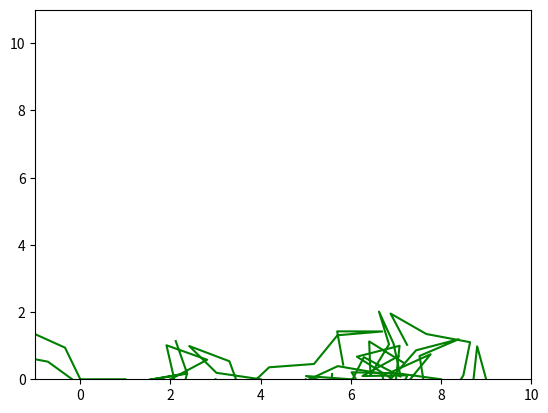
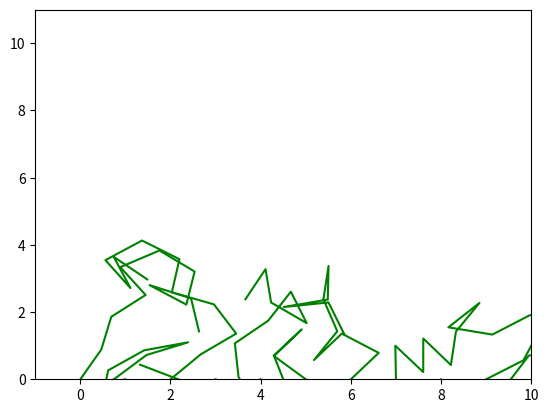
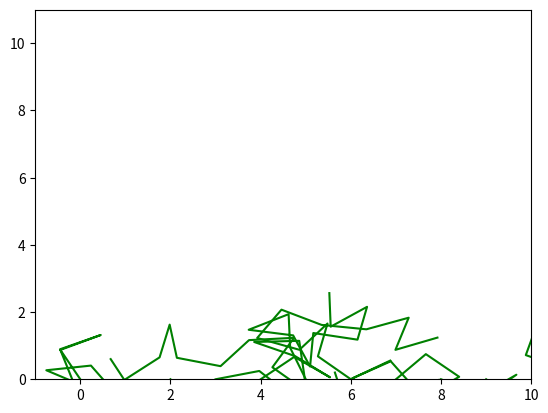
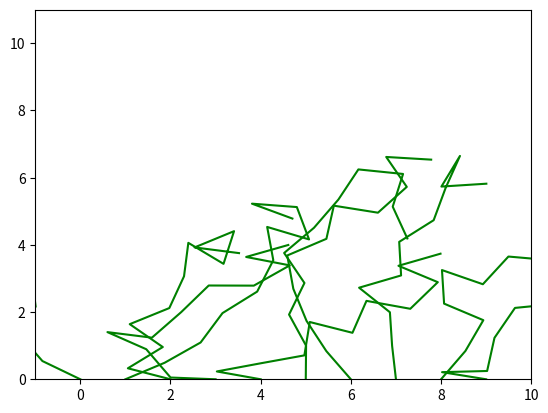
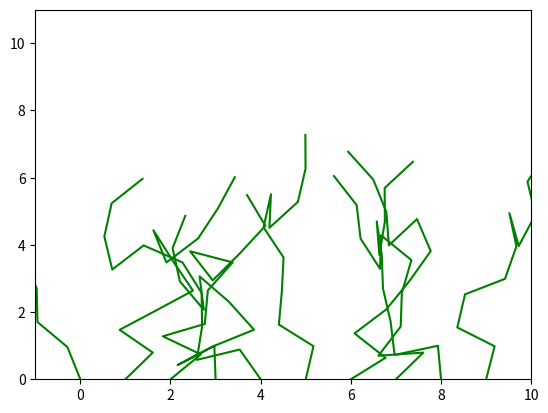
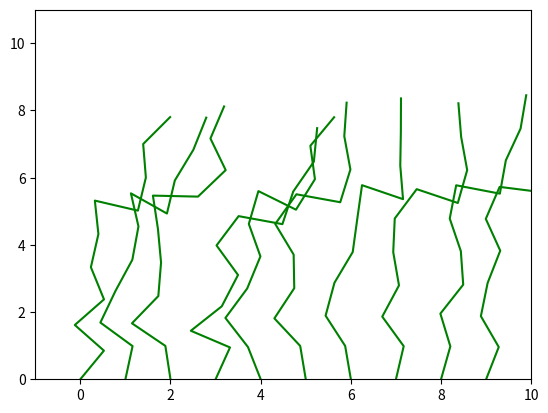
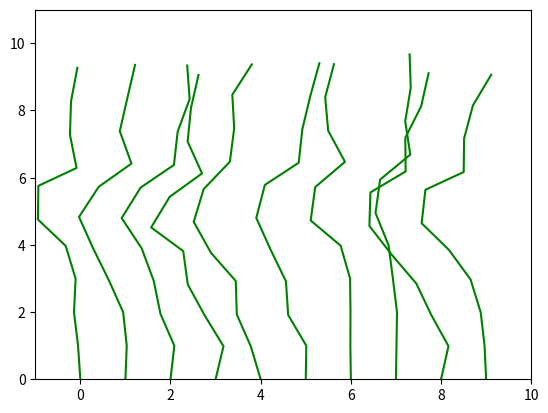
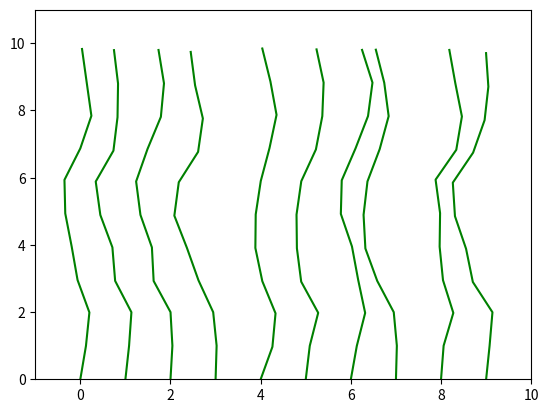
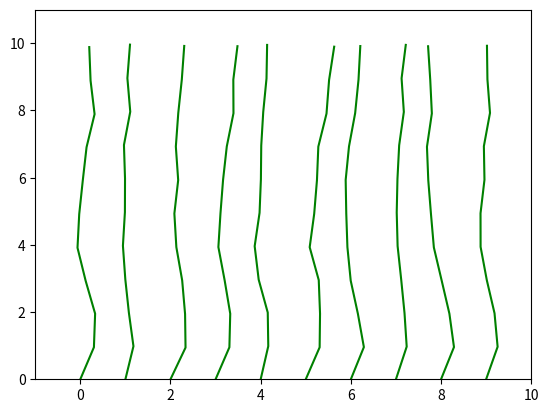
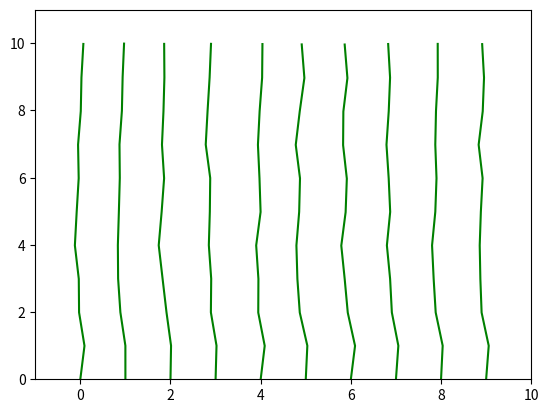
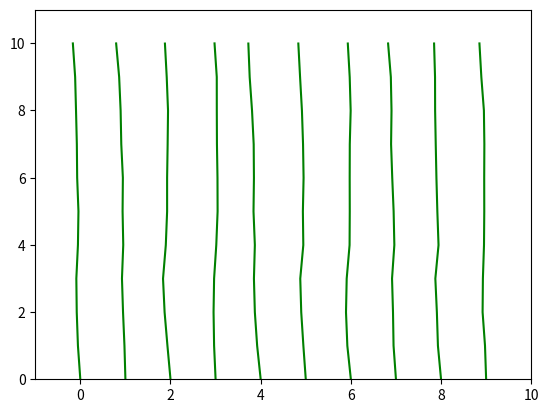

Write Python code to recreate these figures, in order.
import random
import copy
import math
import os
import datetime

import matplotlib.pyplot as plt
import matplotlib.colors


TIME = datetime.datetime.now().strftime("%Y-%m-%d %H:%M:%S")
os.makedirs(f'./runs/{TIME}')
COLORS = list(matplotlib.colors.CSS4_COLORS.keys())

ACTORS_N = 10
X_POSITIONS = [x for x in range(ACTORS_N)]
RUNS_N = 50
SAVE_IMAGE_EACH_N_RUNS = RUNS_N / 10
SECTIONS = 10
SECTION_LENGTH = 1
INIT_EXPLR_RATE = 1
EXPLR_RATE_DECREASE = 0.9  # Multiply
MIN_EXPLR = 0.001

XLIM = [-1, ACTORS_N]
YLIM = [0, 10 + 1]
plt.xlim(XLIM)
plt.ylim(YLIM)

def random_color():
    return COLORS[random.randint(0, len(COLORS) - 1)]

def randangle():
    return 2 * math.pi * random.random() * random.choice((-1, 1))


def to_cartesian(model):
    displacements = []
    for angle in model:
        displacements.append((math.cos(angle) * SECTION_LENGTH, math.sin(angle) * SECTION_LENGTH))
    return displacements

models = []
rewards = []
alpha = [randangle() for _ in range(SECTIONS)]  # Angles
for run in range(1, RUNS_N + 1):
    for i in range(ACTORS_N):
        model = copy.deepcopy(alpha)  # Alpha reproduces
        for step in range(SECTIONS):
            prev_angle = model[step]
            angle = randangle() * INIT_EXPLR_RATE * max(MIN_EXPLR, EXPLR_RATE_DECREASE ** run)
            model[step] = prev_angle + angle
        models.append(model)
        cartesian = to_cartesian(model)
        x = X_POSITIONS[i]
        y = 0
        xs = [x]
        ys = [y]
        for coord in cartesian:
            x += coord[0]
            y += coord[1]
            xs.append(x)
            ys.append(y)
        rewards.append(y)  # The reward is y
        if run % SAVE_IMAGE_EACH_N_RUNS == 0 or run == 1:
            plt.plot(xs, ys, color="green")  # Paths
    zipped = []
    for m, r in zip(models, rewards):
        zipped.append((m, r))
    alpha = models[rewards.index(max(rewards))]
    models = []
    rewards = []
    if run % SAVE_IMAGE_EACH_N_RUNS == 0 or run == 1:
        plt.savefig(f'./runs/{TIME}/{run}')
        plt.clf()
        plt.xlim(XLIM)
        plt.ylim(YLIM)
